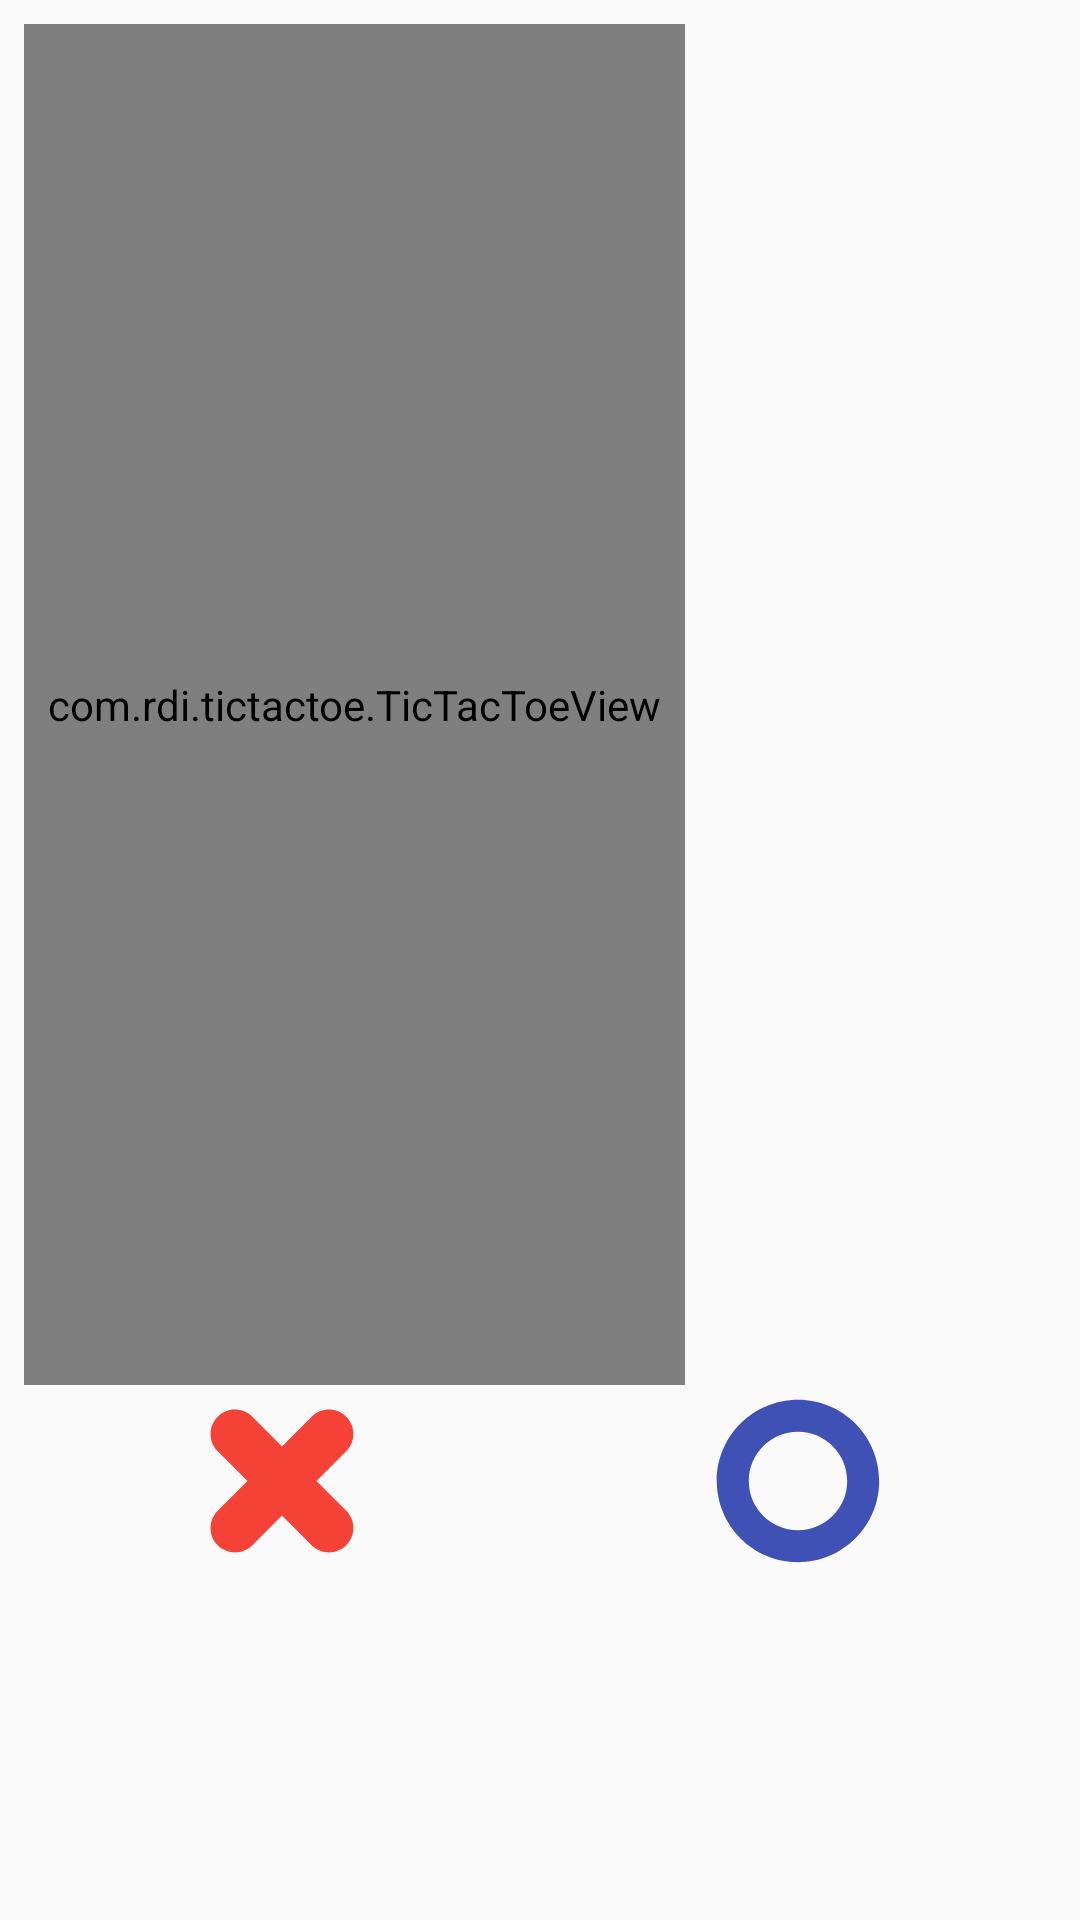

Android layout source for this screen:
<!-- AndroidManifest.xml: application theme AppTheme -->
<!-- res/layout/activity_main.xml -->
<?xml version="1.0" encoding="utf-8"?>
<FrameLayout xmlns:android="http://schemas.android.com/apk/res/android"
    xmlns:tools="http://schemas.android.com/tools"
    android:layout_width="match_parent"
    android:layout_height="match_parent">

    <LinearLayout
        android:id="@+id/main_layout"
        android:layout_width="match_parent"
        android:layout_height="match_parent"
        android:orientation="vertical"
        android:padding="@dimen/board_margins"
        tools:context=".MainActivity">


        <com.rdi.tictactoe.TicTacToeView
            android:id="@+id/tic_tac_toe_view"
            android:layout_width="wrap_content"
            android:layout_height="0dp"
            android:layout_weight="8"
            android:gravity="center"
            android:numColumns="3"
            android:padding="@dimen/board_margins"
            android:stretchMode="columnWidth"></com.rdi.tictactoe.TicTacToeView>




        <LinearLayout
            android:id="@+id/score_layout"
            android:layout_width="match_parent"
            android:layout_height="0dp"
            android:layout_weight="3"
            android:orientation="horizontal">

            <TextView
                android:id="@+id/score_crosses"
                android:layout_width="0dp"
                android:layout_height="wrap_content"
                android:layout_weight="1"
                android:drawableTop="@drawable/cross"
                android:drawablePadding="@dimen/board_margins"
                android:gravity="center_horizontal"
                android:textSize="@dimen/text_size_big"
                tools:text="0" />

            <TextView
                android:id="@+id/score_circles"
                android:layout_width="0dp"
                android:layout_height="wrap_content"
                android:layout_weight="1"
                android:drawableTop="@drawable/circle"
                android:drawablePadding="@dimen/board_margins"
                android:gravity="center_horizontal"
                android:textSize="@dimen/text_size_big"
                tools:text="1" />

        </LinearLayout>
    </LinearLayout>


    <LinearLayout
        android:id="@+id/results_layout"
        android:layout_width="match_parent"
        android:layout_height="wrap_content"
        android:layout_gravity="bottom"
        android:layout_marginLeft="@dimen/board_margins"
        android:layout_marginRight="@dimen/board_margins"
        android:background="@color/colorResultPanel"
        android:orientation="vertical"
        android:visibility="invisible"
        >

        <TextView
            android:id="@+id/result_text"
            android:layout_width="match_parent"
            android:layout_height="wrap_content"
            android:layout_marginBottom="@dimen/board_margins"
            android:gravity="center"
            android:text="sbbx"
            android:textAppearance="@style/ButtonTextAppearance"
            tools:text="Крестики" />

        <Button
            android:id="@+id/button_restart"
            android:layout_width="match_parent"
            android:layout_height="wrap_content"
            android:layout_marginBottom="@dimen/board_margins"
            android:background="@drawable/result_button"
            android:text="@string/button_restart"
            android:textAppearance="@style/ButtonTextAppearance" />

        <Button
            android:id="@+id/button_quit"
            android:layout_width="match_parent"
            android:layout_height="wrap_content"
            android:layout_marginBottom="@dimen/board_margins"
            android:background="@drawable/result_button"
            android:text="@string/button_quit"
            android:textAppearance="@style/ButtonTextAppearance" />

    </LinearLayout>

</FrameLayout>
<!-- resources referenced by this layout -->
<resources>
  <color name="colorResultPanel">#79D6D8D8</color>
  <dimen name="board_margins">8dp</dimen>
  <dimen name="text_size_big">24sp</dimen>
  <!-- drawable circle (drawable) -->
  <vector xmlns:android="http://schemas.android.com/apk/res/android"
      android:width="64dp"
      android:height="64dp"
      android:viewportWidth="48"
      android:viewportHeight="48">
      <path
          android:fillColor="#3F51B5"
          android:pathData="M36.3,24C36.3,17.2069 30.7931,11.7 24,11.7C17.2069,11.7 11.7,17.2069 11.7,24C11.7,30.7931 17.2069,36.3 24,36.3C30.7931,36.3 36.3,30.7931 36.3,24ZM44.3,24C44.3,35.2114 35.2114,44.3 24,44.3C12.7886,44.3 3.7,35.2114 3.7,24C3.7,12.7886 12.7886,3.7 24,3.7C35.2114,3.7 44.3,12.7886 44.3,24Z" />
  </vector>
  <!-- drawable cross (drawable) -->
  <vector xmlns:android="http://schemas.android.com/apk/res/android"
      android:width="64dp"
      android:height="64dp"
      android:viewportWidth="48"
      android:viewportHeight="48">
      <path
          android:fillColor="#F44336"
          android:pathData="M7.9405,31.4144L31.4144,7.9405C33.8017,5.5532 37.6723,5.5532 40.0595,7.9405C42.4468,10.3277 42.4468,14.1983 40.0595,16.5856L16.5856,40.0595C14.1983,42.4468 10.3277,42.4468 7.9405,40.0595C5.5532,37.6723 5.5532,33.8017 7.9405,31.4144Z" />
      <path
          android:fillColor="#F44336"
          android:pathData="M40.0595,31.4144L16.5856,7.9405C14.1983,5.5532 10.3277,5.5532 7.9405,7.9405C5.5532,10.3277 5.5532,14.1983 7.9405,16.5856L31.4144,40.0595C33.8017,42.4468 37.6723,42.4468 40.0595,40.0595C42.4468,37.6723 42.4468,33.8017 40.0595,31.4144Z" />
  </vector>
  <!-- drawable result_button (drawable) -->
  <?xml version="1.0" encoding="utf-8"?>
  <selector xmlns:android="http://schemas.android.com/apk/res/android">
  
      <item android:state_pressed="true">
          <shape android:shape="rectangle">
              <corners android:radius="@dimen/button_corner" />
              <solid android:color="@color/colorButtonPressed" />
          </shape>
      </item>
  
      <item>
          <shape android:shape="rectangle">
              <corners android:radius="@dimen/button_corner" />
              <solid android:color="@color/colorButton" />
          </shape>
      </item>
  
  </selector>
  <string name="button_quit">Выход</string>
  <string name="button_restart">Заново</string>
  <style name="ButtonTextAppearance" parent="android:Widget.ActionButton">
          <item name="android:textSize">24sp</item>
          <item name="android:textColor">#3F51B5</item>
          <item name="android:textAllCaps">true</item>
          <item name="android:textStyle">italic</item>
      </style>
  <style name="AppTheme" parent="Theme.AppCompat.Light.NoActionBar">
          
          <item name="colorPrimary">@color/colorPrimary</item>
          <item name="colorPrimaryDark">@color/colorPrimaryDark</item>
          <item name="colorAccent">@color/colorAccent</item>
      </style>
  <dimen name="button_corner">16dp</dimen>
  <color name="colorButtonPressed">#8DD81B60</color>
  <color name="colorButton">#B700574B</color>
  <color name="colorPrimary">#008577</color>
  <color name="colorPrimaryDark">#00574B</color>
  <color name="colorAccent">#D81B60</color>
</resources>
